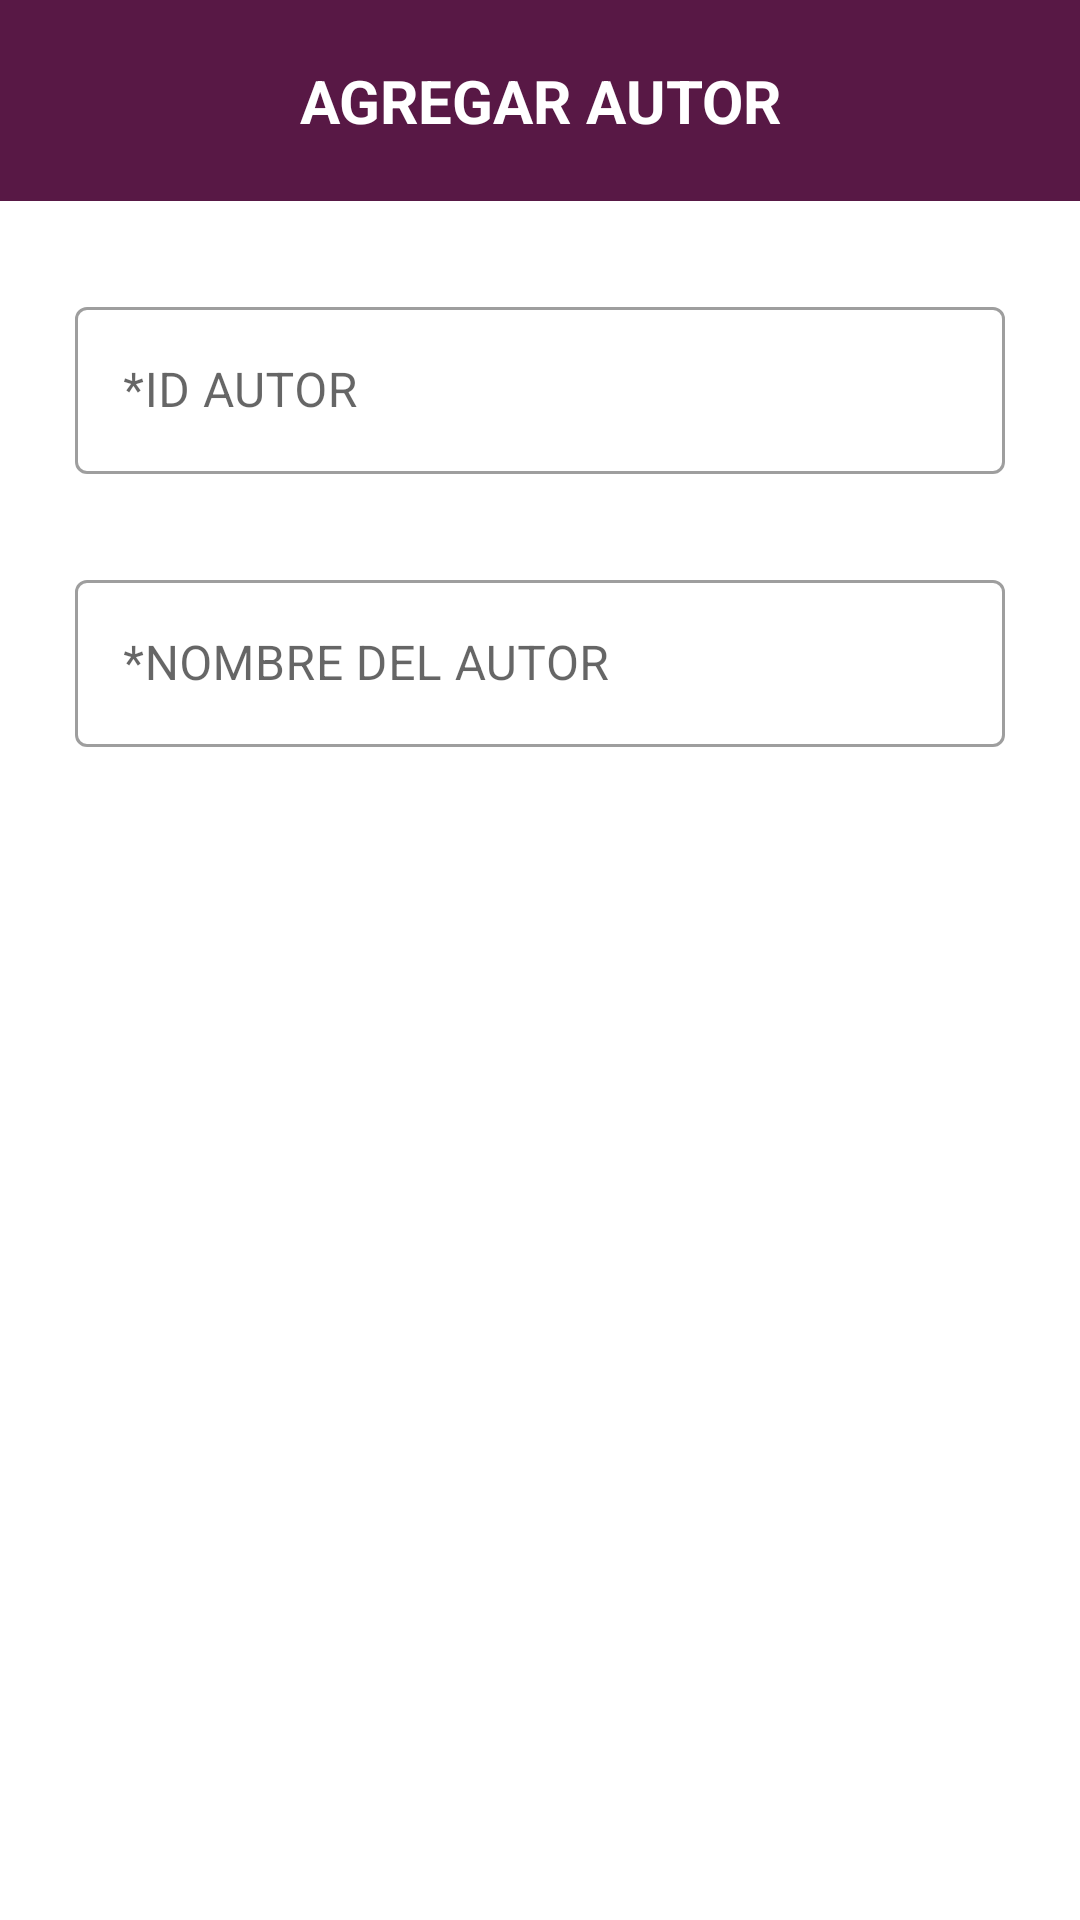

Write the Android layout XML for this screen, with the resource values it uses.
<!-- AndroidManifest.xml: application theme Theme.AdminBibliotecaApp -->
<!-- res/layout/alert_dialog_add_update_autor.xml -->
<?xml version="1.0" encoding="utf-8"?>
<LinearLayout
    xmlns:android="http://schemas.android.com/apk/res/android"
    xmlns:app="http://schemas.android.com/apk/res-auto"
    android:layout_width="match_parent"
    android:layout_height="wrap_content"
    android:layout_gravity="center">

    <LinearLayout
        android:layout_width="match_parent"
        android:layout_height="match_parent"
        android:layout_marginBottom="30dp"
        android:orientation="vertical">

        <TextView
            android:id="@+id/tvTituloAlert"
            android:layout_width="match_parent"
            android:layout_height="wrap_content"
            android:layout_marginBottom="30dp"
            android:padding="20dp"
            android:gravity="center"
            android:text="AGREGAR AUTOR"
            android:textSize="20sp"
            android:textStyle="bold"
            android:textColor="@color/white"
            android:background="@color/morado_oscuro" />

        <com.google.android.material.textfield.TextInputLayout
            android:layout_width="match_parent"
            android:layout_height="wrap_content"
            android:layout_marginHorizontal="25dp"
            android:layout_marginBottom="30dp"
            style="@style/Widget.MaterialComponents.TextInputLayout.OutlinedBox">

            <com.google.android.material.textfield.TextInputEditText
                android:id="@+id/etIdAutor"
                android:layout_width="match_parent"
                android:layout_height="wrap_content"
                android:hint="*ID AUTOR" />

        </com.google.android.material.textfield.TextInputLayout>

        <com.google.android.material.textfield.TextInputLayout
            android:layout_width="match_parent"
            android:layout_height="wrap_content"
            android:layout_marginHorizontal="25dp"
            android:layout_marginBottom="30dp"
            style="@style/Widget.MaterialComponents.TextInputLayout.OutlinedBox">

            <com.google.android.material.textfield.TextInputEditText
                android:id="@+id/etNomAutor"
                android:layout_width="match_parent"
                android:layout_height="wrap_content"
                android:hint="*NOMBRE DEL AUTOR" />

        </com.google.android.material.textfield.TextInputLayout>

    </LinearLayout>
</LinearLayout>
<!-- resources referenced by this layout -->
<resources>
  <color name="morado_oscuro">#581845</color>
  <color name="white">#FFFFFFFF</color>
  <style name="Theme.AdminBibliotecaApp" parent="Theme.MaterialComponents.DayNight.DarkActionBar">
          
          <item name="colorPrimary">@color/purple_500</item>
          <item name="colorPrimaryVariant">@color/purple_700</item>
          <item name="colorOnPrimary">@color/white</item>
          
          <item name="colorSecondary">@color/teal_200</item>
          <item name="colorSecondaryVariant">@color/teal_700</item>
          <item name="colorOnSecondary">@color/black</item>
          
          <item name="android:statusBarColor">?attr/colorPrimaryVariant</item>
          
      </style>
  <color name="black">#FF000000</color>
  <!-- not gathered from this repository: default colours our renderer supplied (Android Studio template values) -->
  <color name="purple_500">#FF6200EE</color>
  <color name="purple_700">#FF3700B3</color>
  <color name="teal_200">#FF03DAC5</color>
  <color name="teal_700">#FF018786</color>
</resources>
